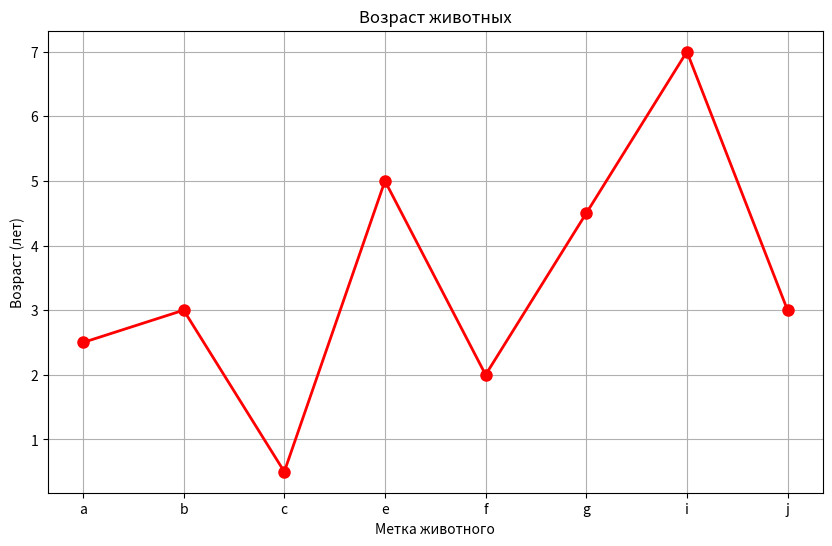

The script that saved this image:
import numpy as np
import pandas as pd


data = {'animal': ['cat', 'cat', 'snake', 'dog', 'dog', 'cat', 'snake', 'cat', 'dog', 'dog'],
        'age': [2.5, 3, 0.5, np.nan, 5, 2, 4.5, np.nan, 7, 3],
        'visits': [1, 3, 2, 3, 2, 3, 1, 1, 2, 1],
        'priority': ['yes', 'yes', 'no', 'yes', 'no', 'no', 'no', 'yes', 'no', 'no']}

labels = ['a', 'b', 'c', 'd', 'e', 'f', 'g', 'h', 'i', 'j']

df = pd.DataFrame(data, index=labels)
# # print(df) 


# def mean_table(df):
#     ndf=df.groupby(['animal', 'visits'])['age'].mean().unstack()
#     return ndf

# print(mean_table(df))
# data = {
#         "grps": ["a", "a", "a", "a", "b", "b", "b", "b"],
#         "vals": [100, 200, 109, 50, 23, 100, 33, 67],
#     }
# df = pd.DataFrame(data)
# print(df)
# print()
# ndf = df.groupby('grps')['vals'].apply(lambda x: x.nlargest(3).sum())
# print(ndf)

import matplotlib.pyplot as plt

df_clean = df.dropna(subset=['age'])

plt.figure(figsize=(10, 6))
plt.plot(df_clean.index, df_clean['age'], color='red', marker='o', linestyle='-', linewidth=2, markersize=8)
plt.title('Возраст животных')
plt.xlabel('Метка животного')
plt.ylabel('Возраст (лет)')
plt.grid(True)
plt.show()